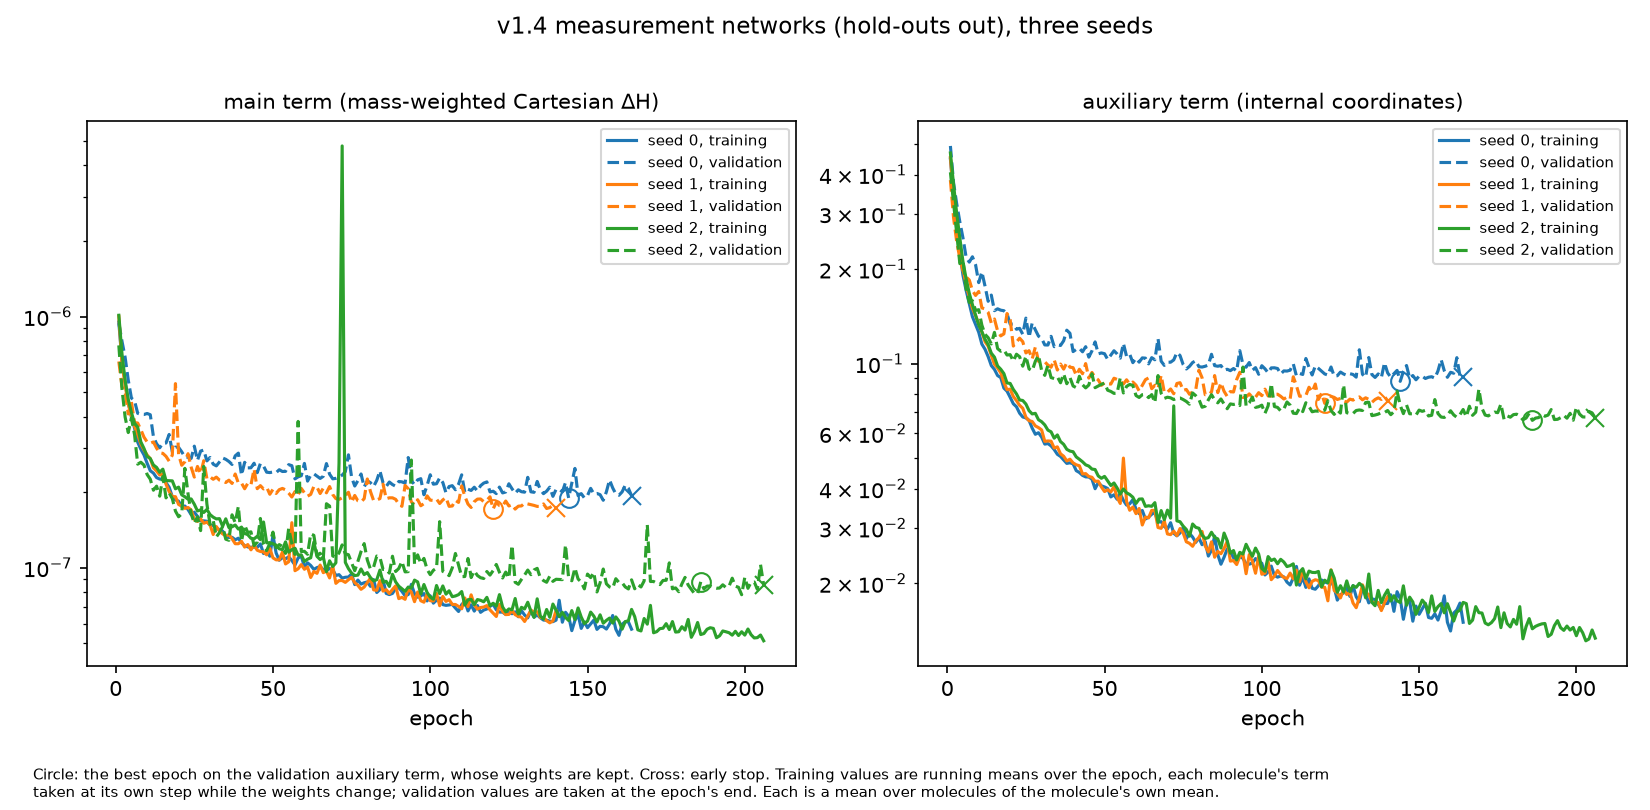

The data file committed next to this chart (first rows):
n, seed, epoch, lr, main, val_main, aux, val_aux, best_epoch, epoch_cap, stopped_early
1082, 0, 1, 0.0003, 9.503067489724903e-07, 9.415191075474824e-07, 0.4486, 0.4937, 144, 300, True
1082, 0, 2, 0.0003, 6.609358560979466e-07, 7.977680104484743e-07, 0.3431, 0.3769, 144, 300, True
1082, 0, 3, 0.0003, 5.516204348110971e-07, 6.883589058979964e-07, 0.2704, 0.3231, 144, 300, True
1082, 0, 4, 0.0003, 4.5419008160978807e-07, 5.581355586289037e-07, 0.2268, 0.2829, 144, 300, True
1082, 0, 5, 0.0003, 3.995112199943124e-07, 4.736816929475766e-07, 0.191, 0.2512, 144, 300, True
1082, 0, 6, 0.0003, 3.597698749504251e-07, 4.616215320224458e-07, 0.1712, 0.2182, 144, 300, True
1082, 0, 7, 0.0003, 3.1615499403179433e-07, 4.118975732528061e-07, 0.1555, 0.2106, 144, 300, True
1082, 0, 8, 0.0003, 2.9622625989889755e-07, 4.080762963099005e-07, 0.1412, 0.2191, 144, 300, True
1082, 0, 9, 0.0003, 2.8129359918724905e-07, 4.0751813197941026e-07, 0.1334, 0.2066, 144, 300, True
1082, 0, 10, 0.0003, 2.605952395473371e-07, 4.113328576300259e-07, 0.126, 0.1812, 144, 300, True
1082, 0, 11, 0.0003, 2.434924849776124e-07, 4.065771442141318e-07, 0.1155, 0.1961, 144, 300, True
1082, 0, 12, 0.0003, 2.381598644549686e-07, 3.3267915543415795e-07, 0.1112, 0.1767, 144, 300, True
1082, 0, 13, 0.0003, 2.2856695174035872e-07, 3.116866117694168e-07, 0.1054, 0.1581, 144, 300, True
1082, 0, 14, 0.0003, 2.254661205958672e-07, 3.0037713878121916e-07, 0.09868, 0.1654, 144, 300, True
1082, 0, 15, 0.0003, 2.2605812209547614e-07, 3.134976586512361e-07, 0.09593, 0.1476, 144, 300, True
1082, 0, 16, 0.0003, 2.1827392747325823e-07, 3.1385131410812246e-07, 0.0917, 0.1496, 144, 300, True
1082, 0, 17, 0.0003, 2.091679123453272e-07, 3.393637355230618e-07, 0.09034, 0.1481, 144, 300, True
1082, 0, 18, 0.0003, 1.9189595298829493e-07, 2.894441216395035e-07, 0.08365, 0.1475, 144, 300, True
1082, 0, 19, 0.0003, 1.8639080143655722e-07, 3.0221968510377534e-07, 0.08177, 0.1444, 144, 300, True
1082, 0, 20, 0.0003, 1.8413864600285733e-07, 3.015532169146501e-07, 0.0782, 0.1337, 144, 300, True
1082, 0, 21, 0.0003, 1.754522392093897e-07, 2.8946319377605814e-07, 0.07457, 0.1338, 144, 300, True
1082, 0, 22, 0.0003, 1.761643383563617e-07, 2.7590672883993563e-07, 0.07294, 0.1288, 144, 300, True
1082, 0, 23, 0.0003, 1.705851229277836e-07, 2.754319329740961e-07, 0.0696, 0.1296, 144, 300, True
1082, 0, 24, 0.0003, 1.6272334806622626e-07, 2.7256502183772485e-07, 0.06769, 0.1242, 144, 300, True
1082, 0, 25, 0.0003, 1.665170463485609e-07, 3.0487439865421195e-07, 0.06724, 0.1397, 144, 300, True
1082, 0, 26, 0.0003, 1.6027054603374975e-07, 2.6763821765294914e-07, 0.06604, 0.1216, 144, 300, True
1082, 0, 27, 0.0003, 1.5390288383947895e-07, 2.914027903505072e-07, 0.06236, 0.1348, 144, 300, True
1082, 0, 28, 0.0003, 1.5378260118668887e-07, 2.941791756722907e-07, 0.05963, 0.1282, 144, 300, True
1082, 0, 29, 0.0003, 1.5324240714984903e-07, 2.663638674209849e-07, 0.06031, 0.1225, 144, 300, True
1082, 0, 30, 0.0003, 1.4778621886481282e-07, 2.7481275866392884e-07, 0.05841, 0.1204, 144, 300, True
1082, 0, 31, 0.0003, 1.4764808689262608e-07, 2.585688270921016e-07, 0.05548, 0.1148, 144, 300, True
1082, 0, 32, 0.0003, 1.4353088042676252e-07, 2.544516331191857e-07, 0.05571, 0.1147, 144, 300, True
1082, 0, 33, 0.0003, 1.4188356979750113e-07, 2.6371319800617506e-07, 0.05476, 0.1223, 144, 300, True
1082, 0, 34, 0.0003, 1.4003319044277718e-07, 2.7352296052675975e-07, 0.0533, 0.1133, 144, 300, True
1082, 0, 35, 0.0003, 1.342865466342618e-07, 2.702733107131981e-07, 0.05148, 0.115, 144, 300, True
1082, 0, 36, 0.0003, 1.3208503010622482e-07, 2.6489844006664217e-07, 0.05069, 0.1143, 144, 300, True
1082, 0, 37, 0.0003, 1.322866115565169e-07, 2.577799407859251e-07, 0.04942, 0.1183, 144, 300, True
1082, 0, 38, 0.0003, 1.2929340838031844e-07, 2.7897235329263996e-07, 0.04817, 0.1279, 144, 300, True
1082, 0, 39, 0.0003, 1.3119726714995786e-07, 2.8606453500825264e-07, 0.04838, 0.125, 144, 300, True
1082, 0, 40, 0.0003, 1.257420385368454e-07, 2.3365398796171553e-07, 0.04803, 0.1093, 144, 300, True
1082, 0, 41, 0.0003, 1.225505821520002e-07, 2.628810318910004e-07, 0.04567, 0.1111, 144, 300, True
1082, 0, 42, 0.0003, 1.2113077633568507e-07, 2.4984117656159295e-07, 0.04506, 0.112, 144, 300, True
1082, 0, 43, 0.0003, 1.2074379137957004e-07, 2.500722235223146e-07, 0.04411, 0.1092, 144, 300, True
1082, 0, 44, 0.0003, 1.208686553732588e-07, 2.6076701907526715e-07, 0.04363, 0.1133, 144, 300, True
1082, 0, 45, 0.0003, 1.2060557230370623e-07, 2.391470224830916e-07, 0.04359, 0.105, 144, 300, True
1082, 0, 46, 0.0003, 1.2447157794915273e-07, 2.6001078259396337e-07, 0.0429, 0.1099, 144, 300, True
1082, 0, 47, 0.0003, 1.1402534411156599e-07, 2.5409813328660507e-07, 0.04001, 0.1174, 144, 300, True
1082, 0, 48, 0.0003, 1.1620957915774108e-07, 2.4015289844532505e-07, 0.04184, 0.1076, 144, 300, True
1082, 0, 49, 0.0003, 1.112361259558301e-07, 2.3933076392475296e-07, 0.04086, 0.1082, 144, 300, True
1082, 0, 50, 0.0003, 1.3471724316108802e-07, 2.405665254523666e-07, 0.04053, 0.1076, 144, 300, True
1082, 0, 51, 0.0003, 1.1461251485539411e-07, 2.391295890743377e-07, 0.04007, 0.1032, 144, 300, True
1082, 0, 52, 0.0003, 1.071840373364086e-07, 2.4569019322537523e-07, 0.03767, 0.1065, 144, 300, True
1082, 0, 53, 0.0003, 1.0982117572736505e-07, 2.4173542607807206e-07, 0.03826, 0.11, 144, 300, True
1082, 0, 54, 0.0003, 1.0863419753645192e-07, 2.419848864558926e-07, 0.03702, 0.1075, 144, 300, True
1082, 0, 55, 0.0003, 1.105410346287613e-07, 2.5740431021717743e-07, 0.03859, 0.1042, 144, 300, True
1082, 0, 56, 0.0003, 1.0696330691292412e-07, 2.549430246705136e-07, 0.03672, 0.1161, 144, 300, True
1082, 0, 57, 0.0003, 1.0260017615859013e-07, 2.2590368444060327e-07, 0.03548, 0.1056, 144, 300, True
1082, 0, 58, 0.0003, 1.0946700109852302e-07, 2.301079121201928e-07, 0.0358, 0.1073, 144, 300, True
1082, 0, 59, 0.0003, 1.1142336972652522e-07, 2.3258238070605793e-07, 0.03694, 0.1008, 144, 300, True
1082, 0, 60, 0.0003, 1.0076842146609682e-07, 2.6028425315968664e-07, 0.03441, 0.1041, 144, 300, True
... 450 more rows
